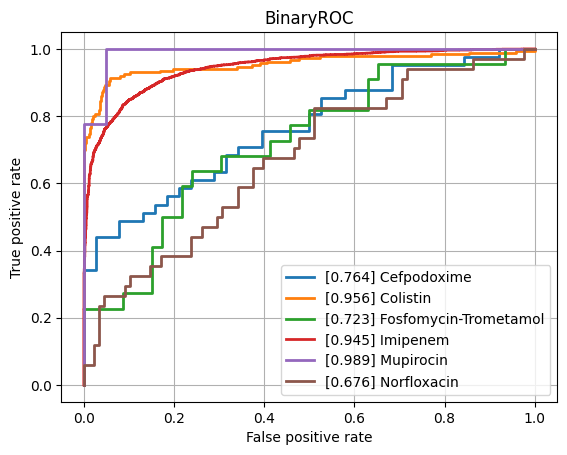

Values plotted in this chart, from the file beside it:
class, ROCAUC, n_positives, n_negatives
Amikacin, 0.7993, 137, 794
Amoxicillin-Clavulanic acid, 0.8191, 1551, 1089
Ampicillin, 0.859, 2855, 625
Ampicillin-Amoxicillin, 0.8953, 1219, 48
Cefazolin, 0.8621, 111, 55
Cefepime, 0.8148, 975, 1800
Cefpodoxime, 0.7638, 41, 38
Ceftazidime, 0.8334, 1367, 2032
Ceftriaxone, 0.7868, 1210, 1689
Cefuroxime, 0.9066, 956, 118
Ciprofloxacin, 0.8174, 2460, 3552
Clindamycin, 0.8137, 1289, 504
Colistin, 0.9555, 186, 445
Cotrimoxazole, 0.8067, 3128, 3719
Ertapenem, 0.854, 18, 859
Erythromycin, 0.8068, 1142, 362
Fosfomycin, 0.8062, 402, 746
Fosfomycin-Trometamol, 0.7233, 22, 46
Fusidic acid, 0.7912, 138, 121
Gentamicin, 0.9159, 3229, 1793
Imipenem, 0.9451, 2804, 3280
Levofloxacin, 0.8366, 613, 704
Meropenem, 0.8685, 784, 3194
Mupirocin, 0.9892, 9, 41
Nitrofurantoin, 0.8053, 39, 204
Norfloxacin, 0.6758, 34, 88
Oxacillin, 0.8295, 434, 273
Penicillin, 0.8734, 430, 31
Piperacillin-Tazobactam, 0.8208, 2117, 2585
Rifampicin, 0.764, 66, 746
Teicoplanin, 0.8567, 3, 121
Tetracycline, 0.7855, 314, 464
Tobramycin, 0.778, 155, 531
Vancomycin, 0.9221, 174, 1991
micro, 0.8827, , 
macro, 0.8347, , 
